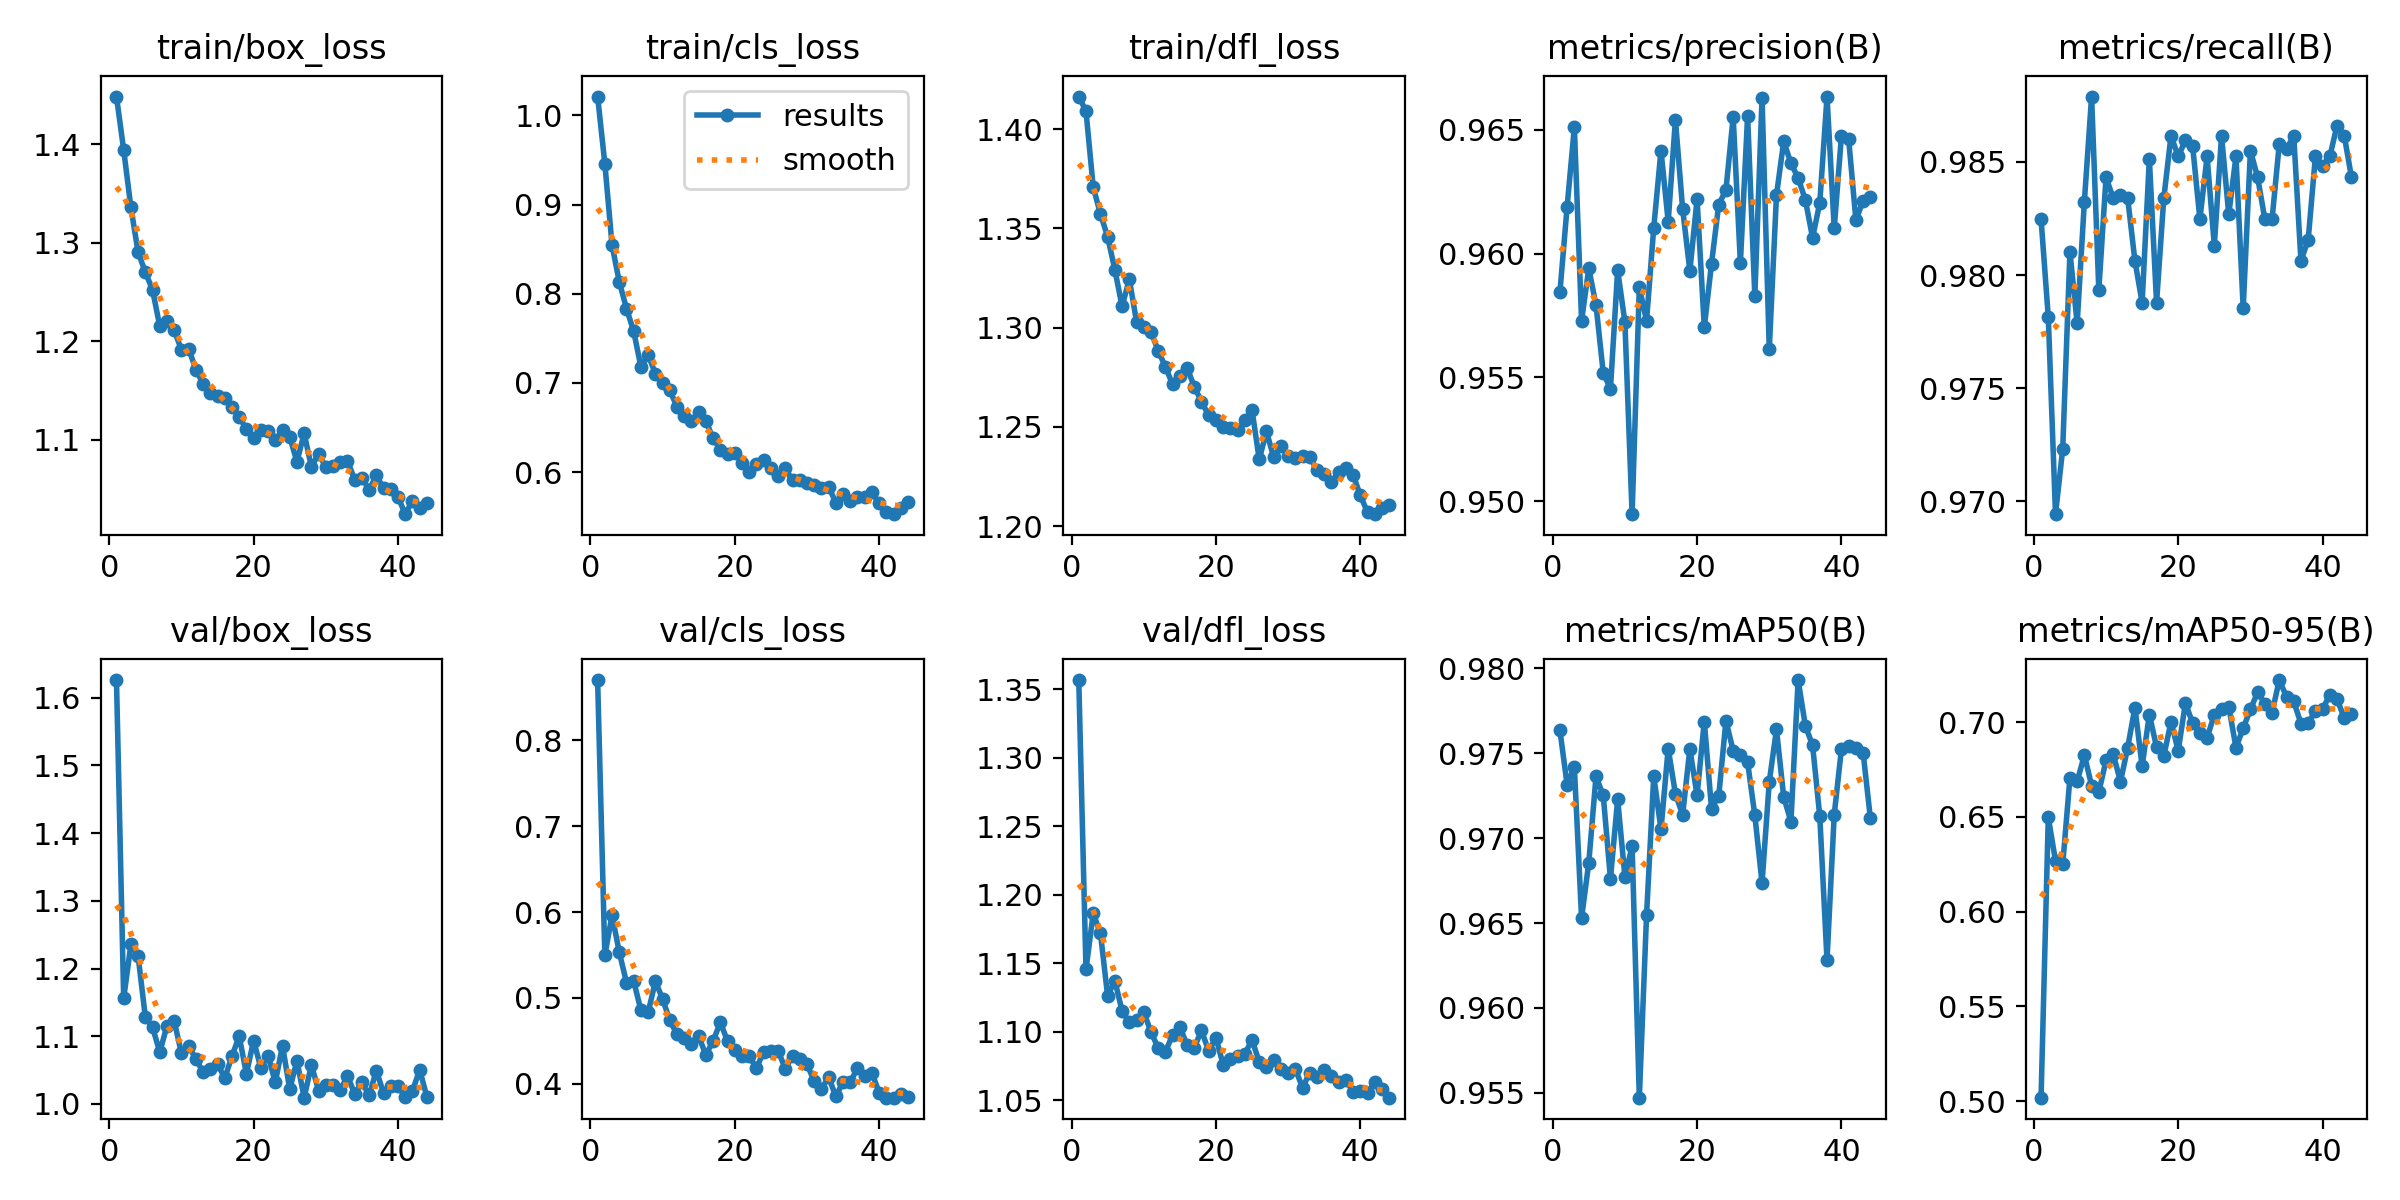

Source data for this figure (header and first rows):
epoch, time, train/box_loss, train/cls_loss, train/dfl_loss, metrics/precision(B), metrics/recall(B), metrics/mAP50(B), metrics/mAP50-95(B), val/box_loss, val/cls_loss, val/dfl_loss, lr/pg0, lr/pg1, lr/pg2
1, 172.8, 1.448, 1.021, 1.416, 0.9584, 0.9825, 0.9763, 0.5018, 1.626, 0.8702, 1.357, 0.07003, 0.00333, 0.00333
2, 310.6, 1.394, 0.9459, 1.409, 0.9619, 0.9781, 0.9731, 0.6498, 1.156, 0.5496, 1.145, 0.03998, 0.006612, 0.006612
3, 450, 1.336, 0.8544, 1.371, 0.9651, 0.9694, 0.9742, 0.6268, 1.236, 0.5963, 1.186, 0.009877, 0.009842, 0.009842
4, 587, 1.29, 0.8133, 1.357, 0.9573, 0.9723, 0.9653, 0.625, 1.218, 0.5532, 1.172, 0.009768, 0.009768, 0.009768
5, 748.2, 1.27, 0.7833, 1.346, 0.9594, 0.981, 0.9686, 0.6706, 1.128, 0.5177, 1.126, 0.009691, 0.009691, 0.009691
6, 900.7, 1.252, 0.7578, 1.329, 0.9579, 0.9779, 0.9736, 0.6687, 1.113, 0.5193, 1.137, 0.009613, 0.009613, 0.009613
7, 1038, 1.215, 0.7179, 1.311, 0.9552, 0.9832, 0.9725, 0.6827, 1.076, 0.4856, 1.115, 0.009536, 0.009536, 0.009536
8, 1176, 1.22, 0.7313, 1.324, 0.9545, 0.9879, 0.9676, 0.6665, 1.115, 0.4831, 1.107, 0.009459, 0.009459, 0.009459
9, 1874, 1.211, 0.7105, 1.303, 0.9593, 0.9793, 0.9723, 0.6631, 1.122, 0.5192, 1.109, 0.009381, 0.009381, 0.009381
10, 2959, 1.191, 0.7, 1.3, 0.9572, 0.9843, 0.9677, 0.6798, 1.075, 0.4988, 1.114, 0.009304, 0.009304, 0.009304
11, 3063, 1.192, 0.6917, 1.298, 0.9495, 0.9834, 0.9695, 0.683, 1.085, 0.4737, 1.1, 0.009227, 0.009227, 0.009227
12, 3171, 1.171, 0.673, 1.288, 0.9586, 0.9836, 0.9547, 0.6687, 1.067, 0.4574, 1.088, 0.009149, 0.009149, 0.009149
13, 3287, 1.156, 0.6633, 1.28, 0.9573, 0.9834, 0.9655, 0.6866, 1.047, 0.4531, 1.085, 0.009072, 0.009072, 0.009072
14, 3397, 1.147, 0.6572, 1.271, 0.961, 0.9806, 0.9737, 0.7078, 1.051, 0.4462, 1.098, 0.008995, 0.008995, 0.008995
15, 3505, 1.144, 0.6673, 1.276, 0.9642, 0.9788, 0.9705, 0.6768, 1.059, 0.4554, 1.104, 0.008917, 0.008917, 0.008917
16, 3614, 1.143, 0.6572, 1.28, 0.9613, 0.9851, 0.9753, 0.7041, 1.038, 0.4334, 1.091, 0.00884, 0.00884, 0.00884
17, 3723, 1.133, 0.6377, 1.27, 0.9654, 0.9788, 0.9726, 0.6868, 1.07, 0.4499, 1.088, 0.008762, 0.008762, 0.008762
18, 3829, 1.123, 0.6252, 1.263, 0.9618, 0.9834, 0.9714, 0.6821, 1.1, 0.4714, 1.101, 0.008685, 0.008685, 0.008685
19, 3936, 1.11, 0.6199, 1.256, 0.9593, 0.9862, 0.9752, 0.7002, 1.044, 0.4496, 1.086, 0.008608, 0.008608, 0.008608
20, 4043, 1.101, 0.6216, 1.253, 0.9622, 0.9852, 0.9725, 0.6849, 1.094, 0.4397, 1.096, 0.00853, 0.00853, 0.00853
21, 4150, 1.109, 0.6106, 1.25, 0.957, 0.986, 0.9769, 0.7102, 1.053, 0.4325, 1.076, 0.008453, 0.008453, 0.008453
22, 4255, 1.108, 0.6005, 1.249, 0.9596, 0.9857, 0.9717, 0.6994, 1.071, 0.4317, 1.08, 0.008376, 0.008376, 0.008376
23, 4362, 1.099, 0.6085, 1.249, 0.962, 0.9825, 0.9725, 0.694, 1.032, 0.4185, 1.082, 0.008298, 0.008298, 0.008298
24, 4470, 1.11, 0.6131, 1.253, 0.9626, 0.9852, 0.9769, 0.6917, 1.086, 0.4368, 1.084, 0.008221, 0.008221, 0.008221
25, 4574, 1.103, 0.6049, 1.258, 0.9655, 0.9813, 0.9751, 0.704, 1.022, 0.4382, 1.094, 0.008144, 0.008144, 0.008144
26, 4682, 1.078, 0.596, 1.234, 0.9596, 0.9862, 0.9749, 0.707, 1.064, 0.4385, 1.078, 0.008066, 0.008066, 0.008066
27, 4788, 1.106, 0.6042, 1.248, 0.9656, 0.9827, 0.9745, 0.7083, 1.009, 0.4173, 1.074, 0.007989, 0.007989, 0.007989
28, 4896, 1.072, 0.5907, 1.235, 0.9583, 0.9852, 0.9713, 0.6866, 1.058, 0.4323, 1.079, 0.007912, 0.007912, 0.007912
29, 5003, 1.086, 0.5915, 1.24, 0.9663, 0.9785, 0.9674, 0.6968, 1.02, 0.4289, 1.073, 0.007834, 0.007834, 0.007834
30, 5109, 1.072, 0.5873, 1.235, 0.9561, 0.9855, 0.9733, 0.7067, 1.028, 0.423, 1.07, 0.007757, 0.007757, 0.007757
31, 5216, 1.073, 0.586, 1.234, 0.9624, 0.9843, 0.9764, 0.7159, 1.028, 0.4027, 1.073, 0.00768, 0.00768, 0.00768
32, 5324, 1.077, 0.5821, 1.235, 0.9645, 0.9825, 0.9724, 0.7097, 1.021, 0.3939, 1.059, 0.007602, 0.007602, 0.007602
33, 5431, 1.079, 0.5833, 1.235, 0.9637, 0.9825, 0.971, 0.7051, 1.041, 0.4074, 1.07, 0.007525, 0.007525, 0.007525
34, 5536, 1.059, 0.5658, 1.228, 0.963, 0.9858, 0.9793, 0.7222, 1.015, 0.3854, 1.067, 0.007448, 0.007448, 0.007448
35, 5644, 1.061, 0.5755, 1.226, 0.9622, 0.9856, 0.9766, 0.7135, 1.032, 0.4019, 1.072, 0.00737, 0.00737, 0.00737
36, 5752, 1.049, 0.5678, 1.222, 0.9606, 0.9862, 0.9755, 0.711, 1.012, 0.4015, 1.068, 0.007293, 0.007293, 0.007293
37, 5860, 1.064, 0.5724, 1.227, 0.962, 0.9806, 0.9713, 0.6993, 1.049, 0.4185, 1.064, 0.007216, 0.007216, 0.007216
38, 5967, 1.051, 0.5722, 1.229, 0.9663, 0.9816, 0.9628, 0.6995, 1.016, 0.4092, 1.065, 0.007138, 0.007138, 0.007138
39, 6073, 1.05, 0.5772, 1.226, 0.961, 0.9852, 0.9714, 0.7058, 1.026, 0.4128, 1.056, 0.007061, 0.007061, 0.007061
40, 6179, 1.042, 0.565, 1.215, 0.9648, 0.9848, 0.9752, 0.7068, 1.027, 0.3893, 1.057, 0.006984, 0.006984, 0.006984
41, 6286, 1.024, 0.5556, 1.207, 0.9646, 0.9852, 0.9754, 0.7146, 1.01, 0.3837, 1.056, 0.006906, 0.006906, 0.006906
42, 6391, 1.038, 0.5528, 1.206, 0.9614, 0.9866, 0.9753, 0.7124, 1.019, 0.3838, 1.063, 0.006829, 0.006829, 0.006829
43, 6499, 1.03, 0.5602, 1.209, 0.9621, 0.9862, 0.975, 0.702, 1.051, 0.388, 1.058, 0.006752, 0.006752, 0.006752
44, 6605, 1.036, 0.5666, 1.211, 0.9623, 0.9843, 0.9712, 0.7044, 1.01, 0.384, 1.052, 0.006674, 0.006674, 0.006674
